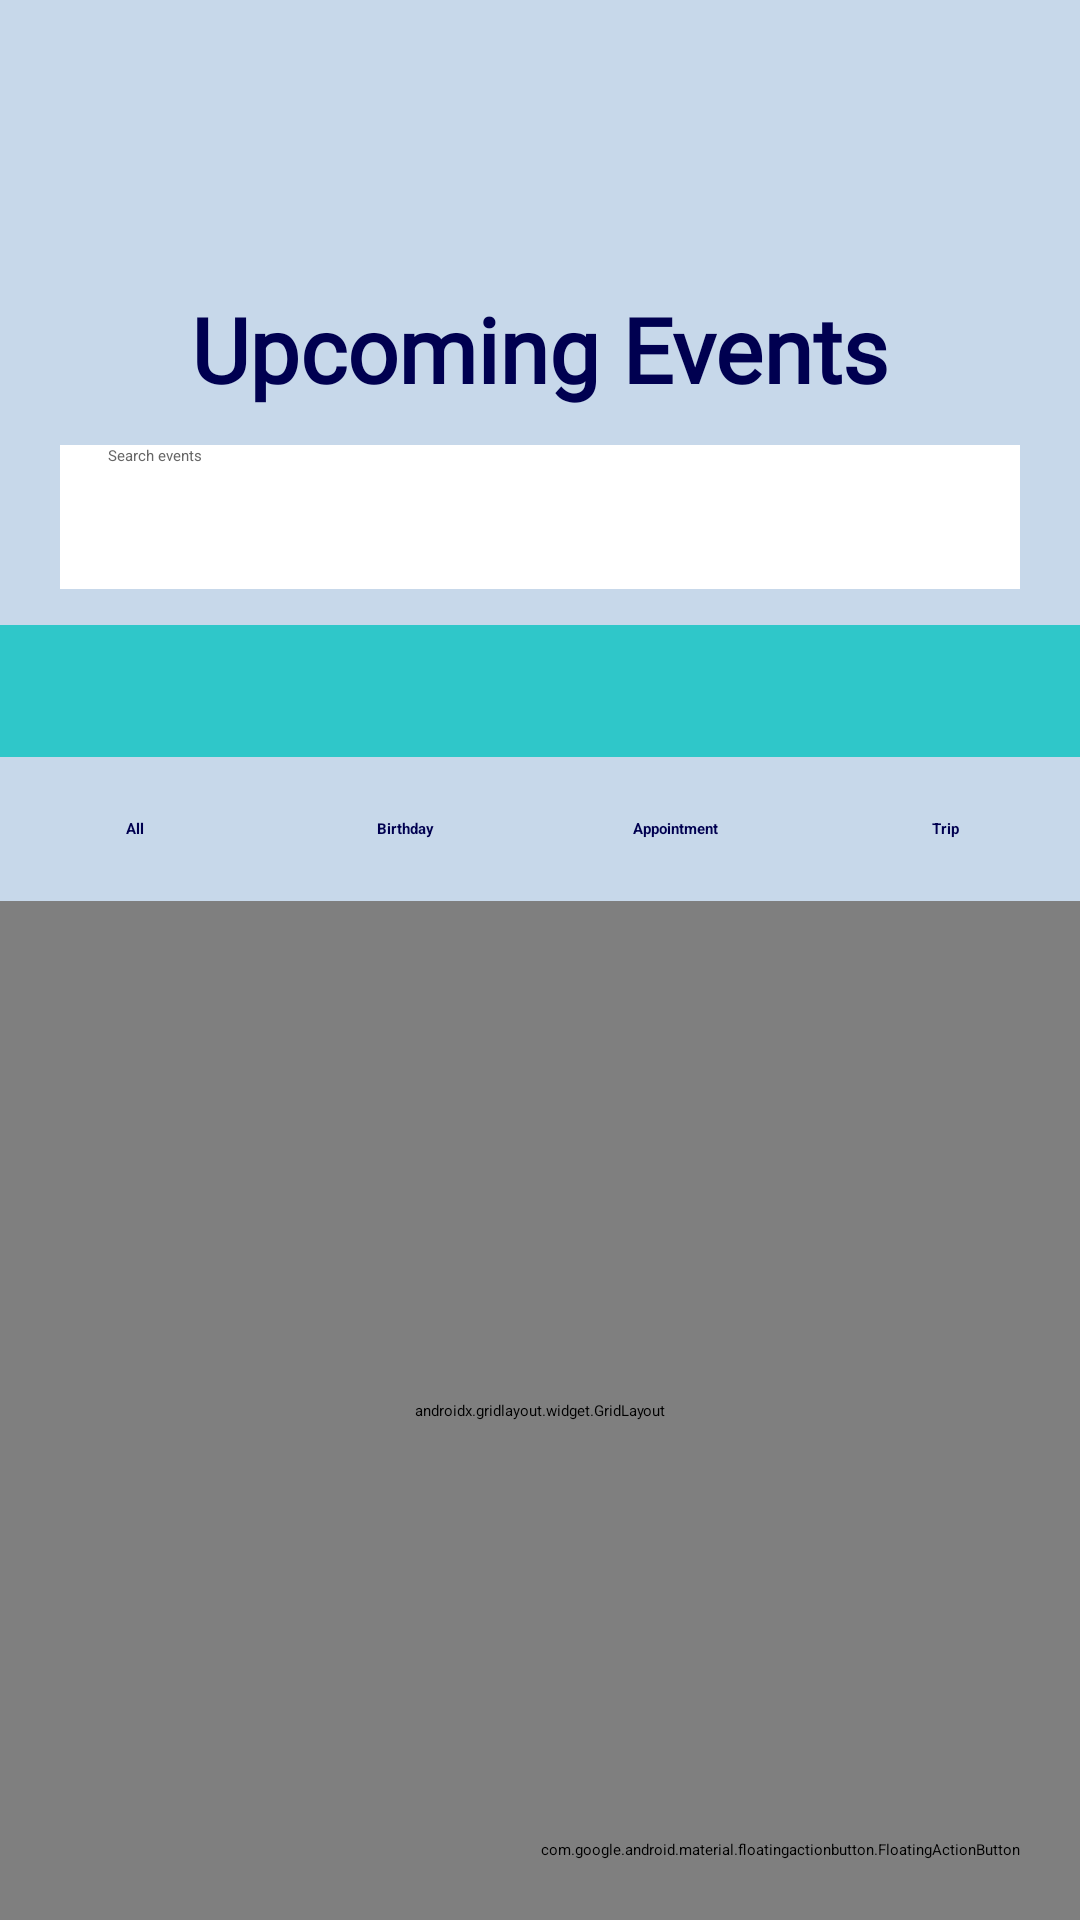

This screen was rendered from an Android layout file. Write that file and the resources it references.
<!-- AndroidManifest.xml: application theme Theme.PunctuOwlityEventTracker -->
<!-- res/layout/activity_main.xml -->
<?xml version="1.0" encoding="utf-8"?>
<androidx.constraintlayout.widget.ConstraintLayout
    xmlns:android="http://schemas.android.com/apk/res/android"
    xmlns:app="http://schemas.android.com/apk/res-auto"
    android:layout_width="match_parent"
    android:layout_height="match_parent"
    android:background="#C7D8EA">

    <com.google.android.material.appbar.MaterialToolbar
        android:id="@+id/top_bar"
        android:layout_width="0dp"
        android:layout_height="?attr/actionBarSize"
        android:background="#F1575D"
        app:layout_constraintEnd_toEndOf="parent"
        app:layout_constraintStart_toStartOf="parent"
        app:layout_constraintTop_toTopOf="parent" />

    <ImageView
        android:id="@+id/image_logo"
        android:layout_width="96dp"
        android:layout_height="96dp"
        android:contentDescription="PunctuOwlity logo"
        android:src="@drawable/punctuowlity_logo"
        app:layout_constraintEnd_toEndOf="parent"
        app:layout_constraintStart_toStartOf="parent"
        app:layout_constraintTop_toBottomOf="@id/top_bar" />

    <TextView
        android:id="@+id/text_title"
        android:layout_width="wrap_content"
        android:layout_height="wrap_content"
        android:fontFamily="@font/cormorant_upright_bold"
        android:text="Upcoming Events"
        android:textColor="#000050"
        android:textSize="30sp"
        android:textStyle="bold"
        app:layout_constraintEnd_toEndOf="parent"
        app:layout_constraintStart_toStartOf="parent"
        app:layout_constraintTop_toBottomOf="@id/image_logo" />

    <EditText
        android:id="@+id/edit_search"
        android:layout_width="0dp"
        android:layout_height="48dp"
        android:layout_marginHorizontal="20dp"
        android:layout_marginTop="12dp"
        android:background="#FFFFFF"
        android:hint="Search events"
        android:inputType="text"
        android:paddingHorizontal="16dp"
        android:singleLine="true"
        android:textColor="#000050"
        android:textColorHint="#666666"
        app:layout_constraintEnd_toEndOf="parent"
        app:layout_constraintStart_toStartOf="parent"
        app:layout_constraintTop_toBottomOf="@id/text_title" />

    <TextView
        android:id="@+id/text_date_heading"
        android:layout_width="0dp"
        android:layout_height="44dp"
        android:layout_marginTop="12dp"
        android:background="#2FC7C9"
        android:gravity="center"
        android:fontFamily="@font/aref_ruqaa"
        android:textColor="#000050"
        android:textSize="20sp"
        android:textStyle="bold"
        app:layout_constraintEnd_toEndOf="parent"
        app:layout_constraintStart_toStartOf="parent"
        app:layout_constraintTop_toBottomOf="@id/edit_search" />

    <LinearLayout
        android:id="@+id/layout_tabs"
        android:layout_width="0dp"
        android:layout_height="48dp"
        android:orientation="horizontal"
        android:weightSum="4"
        app:layout_constraintEnd_toEndOf="parent"
        app:layout_constraintStart_toStartOf="parent"
        app:layout_constraintTop_toBottomOf="@id/text_date_heading">

        <TextView
            android:id="@+id/tab_all"
            android:layout_width="0dp"
            android:layout_height="match_parent"
            android:layout_weight="1"
            android:gravity="center"
            android:text="All"
            android:textColor="#000050"
            android:textStyle="bold" />

        <TextView
            android:id="@+id/tab_birthdays"
            android:layout_width="0dp"
            android:layout_height="match_parent"
            android:layout_weight="1"
            android:gravity="center"
            android:text="Birthday"
            android:textColor="#000050"
            android:textStyle="bold" />

        <TextView
            android:id="@+id/tab_appointments"
            android:layout_width="0dp"
            android:layout_height="match_parent"
            android:layout_weight="1"
            android:gravity="center"
            android:text="Appointment"
            android:textColor="#000050"
            android:textStyle="bold" />

        <TextView
            android:id="@+id/tab_trips"
            android:layout_width="0dp"
            android:layout_height="match_parent"
            android:layout_weight="1"
            android:gravity="center"
            android:text="Trip"
            android:textColor="#000050"
            android:textStyle="bold" />
    </LinearLayout>

    <TextView
        android:id="@+id/text_empty_state"
        android:layout_width="wrap_content"
        android:layout_height="wrap_content"
        android:layout_marginTop="24dp"
        android:text="No events found."
        android:textColor="#000050"
        android:textSize="18sp"
        android:visibility="gone"
        app:layout_constraintEnd_toEndOf="parent"
        app:layout_constraintStart_toStartOf="parent"
        app:layout_constraintTop_toBottomOf="@id/layout_tabs" />

    <androidx.core.widget.NestedScrollView
        android:id="@+id/events_scroll"
        android:layout_width="0dp"
        android:layout_height="0dp"
        android:fillViewport="true"
        app:layout_constraintBottom_toBottomOf="parent"
        app:layout_constraintEnd_toEndOf="parent"
        app:layout_constraintStart_toStartOf="parent"
        app:layout_constraintTop_toBottomOf="@id/layout_tabs">

        <androidx.gridlayout.widget.GridLayout
            android:id="@+id/events_grid"
            android:layout_width="match_parent"
            android:layout_height="wrap_content"
            android:padding="4dp"
            app:columnCount="2"
            app:orientation="horizontal" />
    </androidx.core.widget.NestedScrollView>

    <com.google.android.material.floatingactionbutton.FloatingActionButton
        android:id="@+id/fab_add_event"
        android:layout_width="wrap_content"
        android:layout_height="wrap_content"
        android:layout_margin="20dp"
        android:contentDescription="Add event"
        android:src="@drawable/ic_add"
        app:backgroundTint="#F1575D"
        app:layout_constraintBottom_toBottomOf="parent"
        app:layout_constraintEnd_toEndOf="parent"
        app:tint="#000050" />

</androidx.constraintlayout.widget.ConstraintLayout>
<!-- resources referenced by this layout -->
<resources>

</resources>
